Run: headless pygame with SDL's dummy video driver; simulated clock (each Clock.tick advances the game by its frame time, no real sleeping); random seed 0; keys injected as events and as key.get_pressed() state; no mouse input.
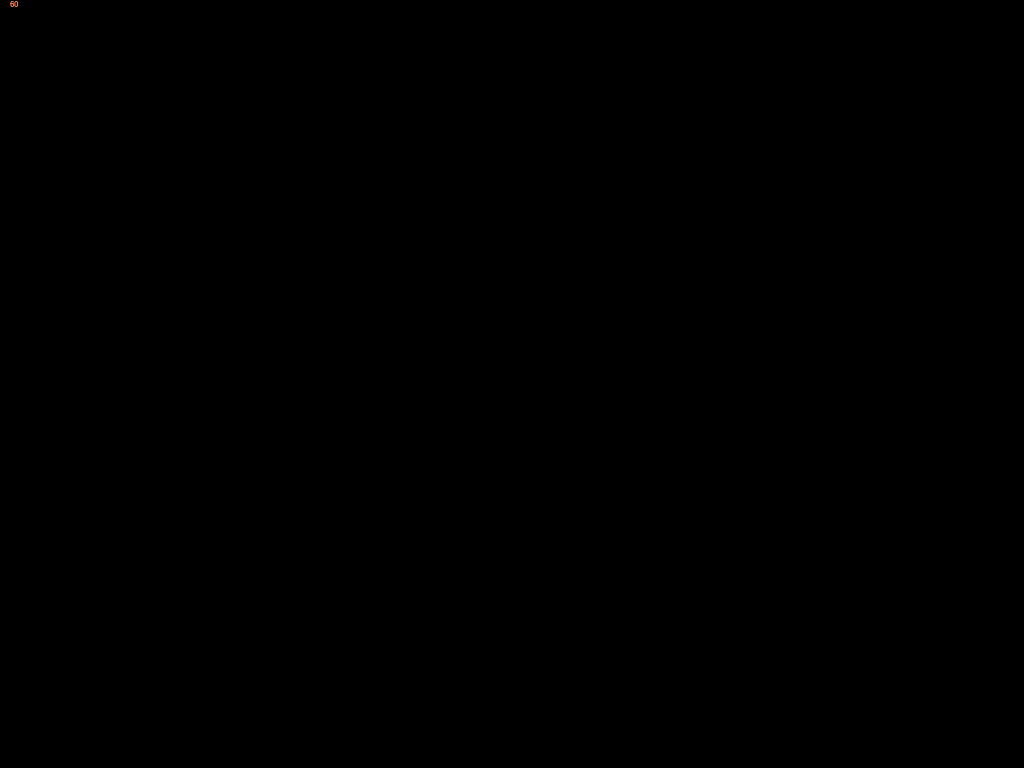
Frame 1 of 4 · flips 1–60 · no input
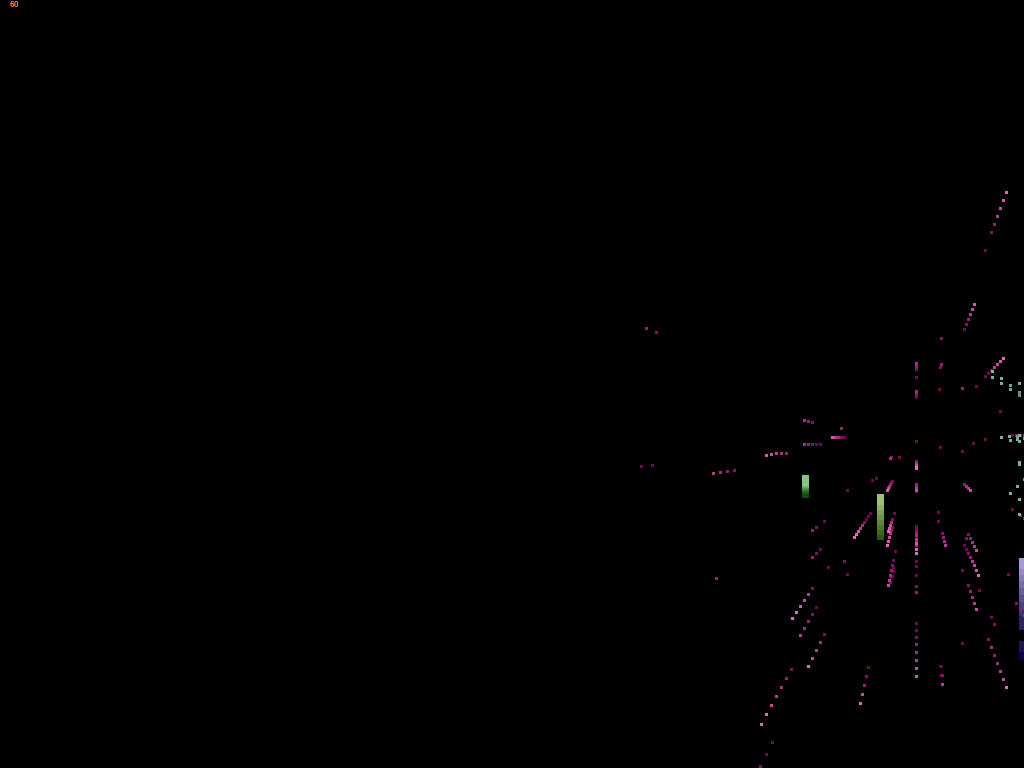
Frame 2 of 4 · flips 61–180 · tapped SPACE, RETURN · held RIGHT (→), D
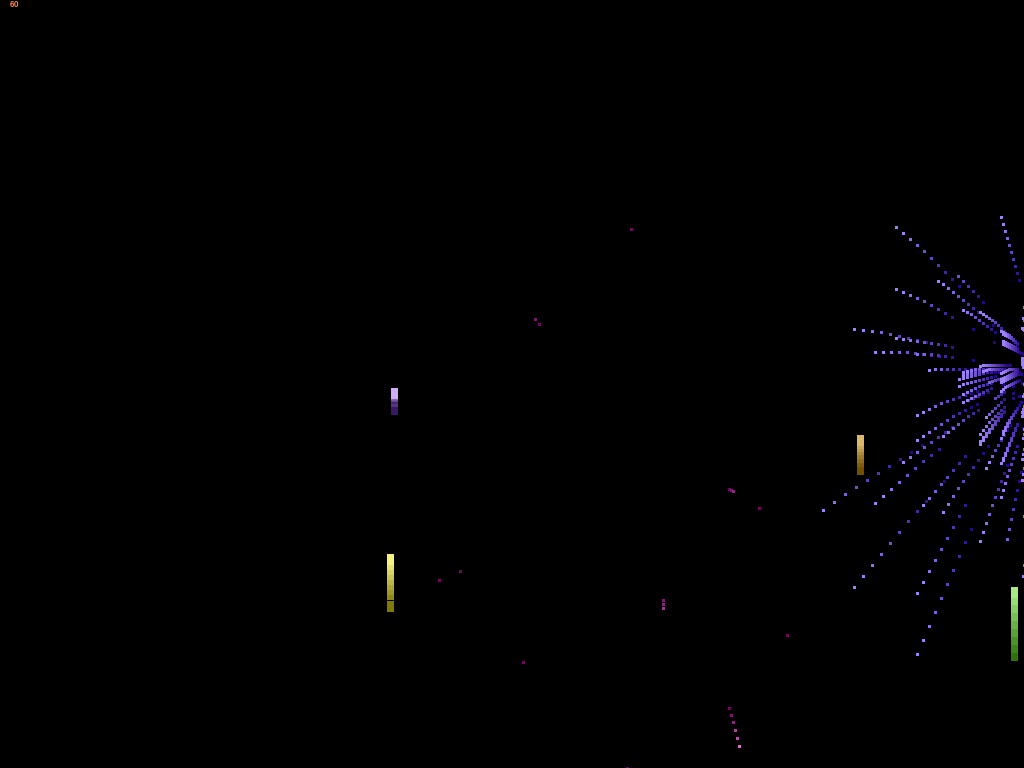
Frame 3 of 4 · flips 181–300 · held DOWN (↓), S
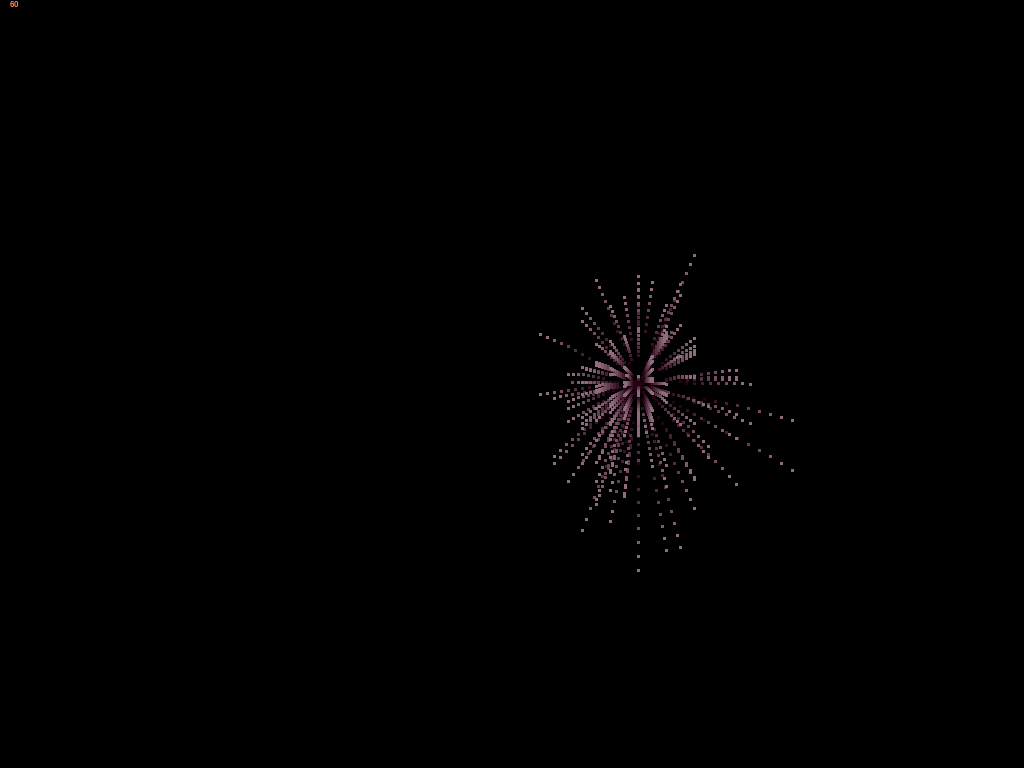
Frame 4 of 4 · flips 301–420 · held LEFT (←), A, UP (↑), W

The pygame program that drew these frames:

# github.com/JDBLambert
# 4/18/2021
# Fireworks
# written for python2

import random
import pygame
pygame.init()
#simConfig
winWidth = 1920
winHeight = 1080
background = (0,0,0)

acc = winHeight/10000
lifeModifier = 90
fireworkDensity = 10
particleDensity = 150
trailDecay = 15

win = pygame.display.set_mode((winWidth, winHeight), pygame.FULLSCREEN)
pygame.display.set_caption("Watch the Fireworks!")
font = pygame.font.SysFont("Arial", 12)

class firework:
    def __init__(self, posx, color):
        self.color = color
        self.rect = pygame.Rect(posx, winHeight, 7, 11)
        self.vel = random.gauss(winHeight/lifeModifier,.5)

    def update(self):
        self.vel -= acc
        self.rect.y -= self.vel

    def isExplodeTime(self):
        if self.vel < 0:
            return True
        else:
            return False

    def createParticles(self):
        for i in range(particleDensity):
            x = random.gauss(0,(winHeight/500)+(winWidth/1000))
            y = random.gauss(0,(winHeight/500)+(winWidth/1000))
            particles.append(particle(self.rect.centerx, self.rect.centery, x, y, self.color))

    def leaveTrail(self):
        trails.append(trail(self.rect, self.color))

    def getColor(self):
        return self.color

    def getSize(self):
        return self.rect

class trail:
    def __init__(self, rect, color):
        self.color = color
        self.rect = pygame.Rect(rect.left, rect.top, rect.width, rect.height)

    def update(self):
        red = self.color[0] - trailDecay
        green = self.color[1] - trailDecay
        blue = self.color[2] - trailDecay
        if red<0 or green<0 or blue<0:
            trails.remove(self)
        else:
            self.color = (red,green,blue)

    def getColor(self):
        return self.color

    def getSize(self):
        return self.rect


class particle:
    def __init__(self, posx, posy, velx, vely, color):
        self.timer = random.gauss(lifeModifier/4, 5)
        self.color = color
        self.rect = pygame.Rect(posx, posy, 3, 3)
        self.xVel = velx
        self.yVel = vely

    def update(self):
        self.yVel += acc
        self.rect.x += self.xVel
        self.rect.y += self.yVel

    def isExpired(self):
        if self.timer <= 0:
            particles.remove(self)
            return True
        else:
            self.timer -= 1
            return False

    def leaveTrail(self):
        trails.append(trail(self.rect, self.color))

    def getColor(self):
        return self.color

    def getSize(self):
        return self.rect


def update_fps():
	fps = str(int(clock.get_fps()))
	fps_text = font.render(fps, 1, pygame.Color("coral"))
	return fps_text


def updateScreen():
    win.fill(background)
    win.blit(update_fps(), (10,0))

    for shell in fireworks:
        pygame.draw.rect(win, background, shell.getSize())
        shell.update()
        shell.leaveTrail()
        if shell.isExplodeTime():
            shell.createParticles()
            fireworks.remove(shell)
        pygame.draw.rect(win, shell.getColor(), shell.getSize())

    for trail in trails:
        pygame.draw.rect(win, trail.getColor(), trail.getSize())
        trail.update()

    for spark in particles:
        spark.update()
        spark.leaveTrail()
        if not spark.isExpired():
            pygame.draw.rect(win, spark.getColor(), spark.getSize())

    pygame.display.update()


fireworks = []
particles = []
trails = []
specialEvents = 0
run = True
clock = pygame.time.Clock()
timer = 0
delay = 10
while run:
    dt = clock.tick(60)
  #  print(dt)
    timer += 1
    if (len(fireworks) < fireworkDensity and timer >= random.randint(delay,delay+50)):
        timer = 0
        red = int(150*random.random()+105)
        blue = int(150*random.random()+105)
        green = int(150*random.random()+105)
        fireworks.append(firework(random.gauss(winWidth/2, 250), (red, green, blue)))

    updateScreen()

    for event in pygame.event.get():
        if event.type == pygame.QUIT:
            run = False
        keys = pygame.key.get_pressed()
        if keys[pygame.K_SPACE]:
            run = False
        if keys[pygame.K_1]:
            timer = -100
        if keys[pygame.K_2]:
            timer = -150
        if keys[pygame.K_3]:
            timer = -200
        if keys[pygame.K_4]:
            timer = -250
        if keys[pygame.K_5]:
            timer = -300
        if keys[pygame.K_6]:
            timer = -350
        if keys[pygame.K_7]:
            timer = -400
        if keys[pygame.K_8]:
            timer = -450
        if keys[pygame.K_9]:
            timer = -500
        if keys[pygame.K_0]:
            timer = -550
        if keys[pygame.K_UP]:
                delay +=20
        if keys[pygame.K_DOWN]:
            if delay > 20:
                delay -= 20

    #specialEvents
    if (timer % 50) == 49 and timer < -50:
        fireworks.append(firework(random.gauss(winWidth/2, 250), (255, 20, 20)))
        fireworks.append(firework(random.gauss(winWidth/2, 250), (255, 255, 255)))
        fireworks.append(firework(random.gauss(winWidth/2, 250), (20, 20, 255)))
pygame.quit()
